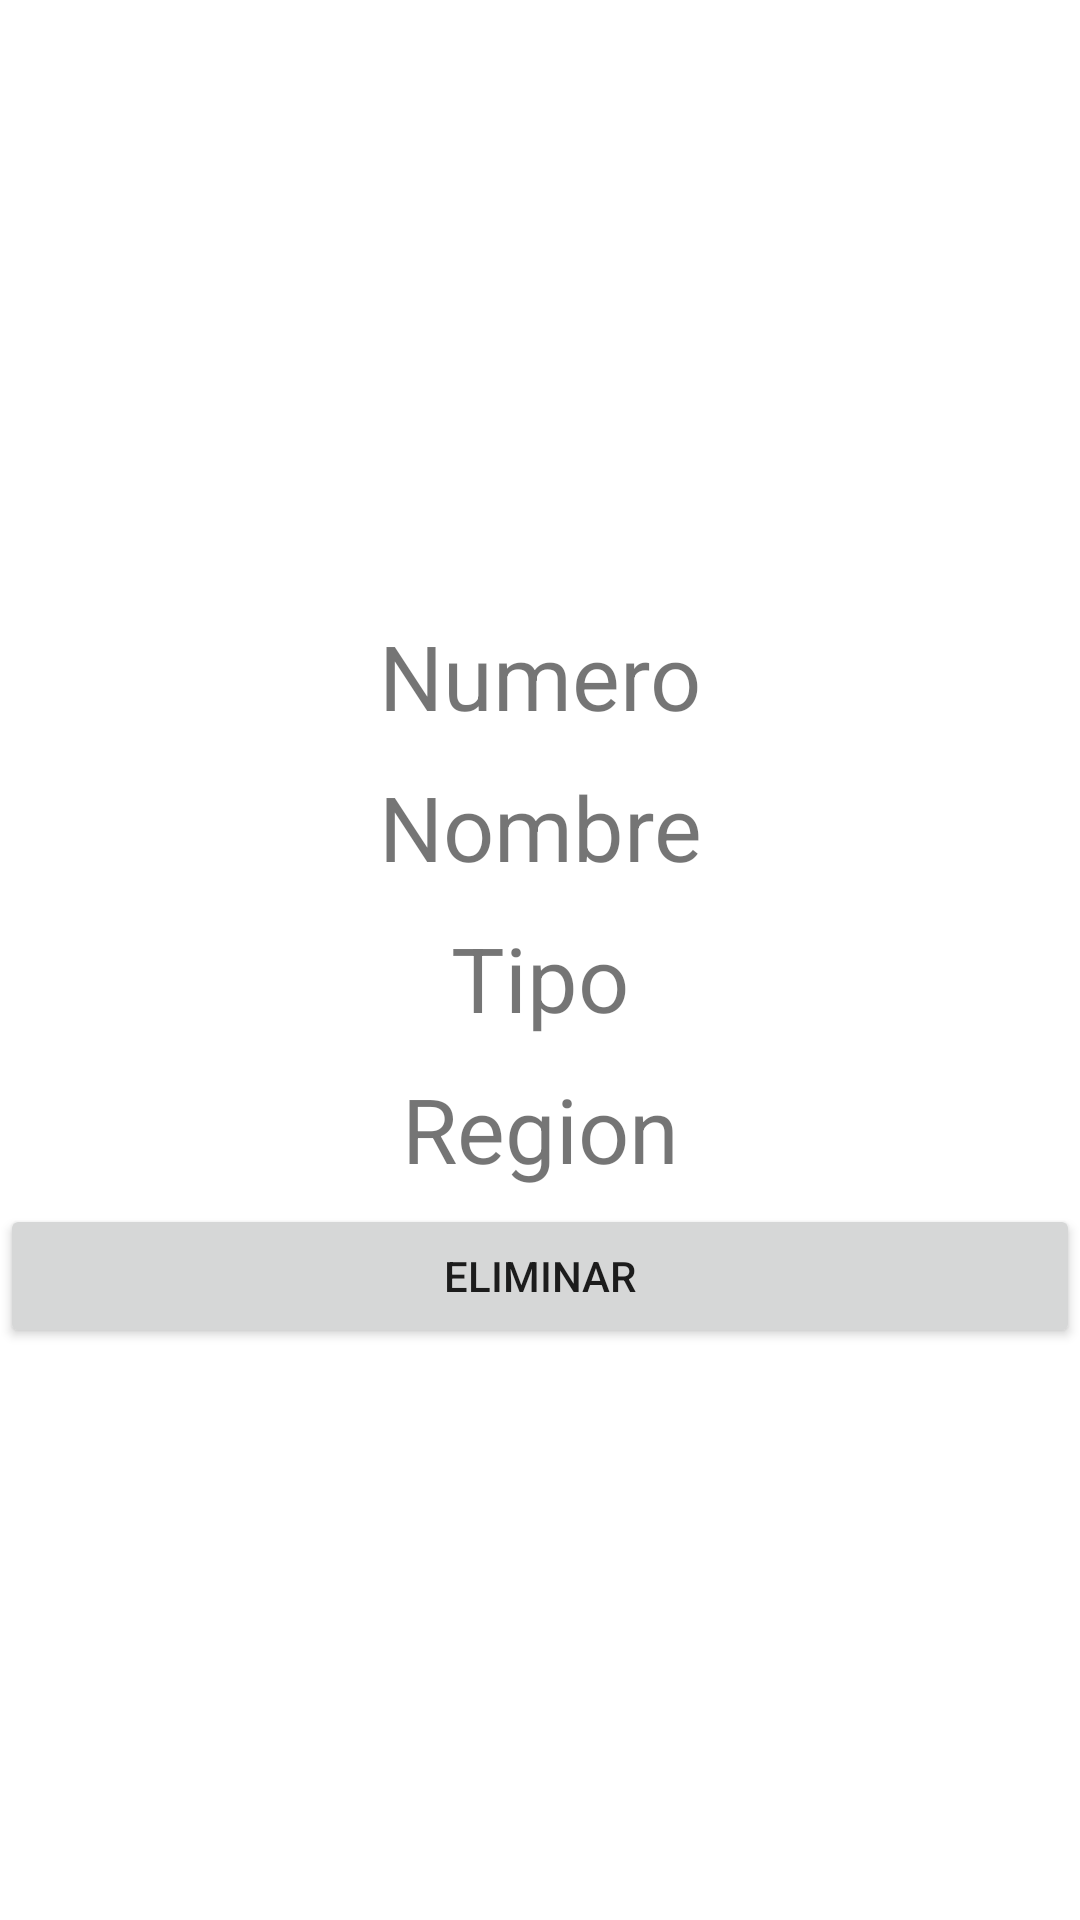

This screen was rendered from an Android layout file. Write that file and the resources it references.
<!-- AndroidManifest.xml: application theme Theme.T3_Videojuegos -->
<!-- res/layout/detalle_pokemon.xml -->
<?xml version="1.0" encoding="utf-8"?>
<androidx.constraintlayout.widget.ConstraintLayout xmlns:android="http://schemas.android.com/apk/res/android"
    xmlns:app="http://schemas.android.com/apk/res-auto"
    android:layout_width="match_parent"
    android:layout_height="match_parent">

    <LinearLayout
        android:layout_width="match_parent"
        android:layout_height="match_parent"
        android:orientation="vertical"
        app:layout_constraintBottom_toBottomOf="parent"
        app:layout_constraintEnd_toEndOf="parent"
        app:layout_constraintStart_toStartOf="parent"
        app:layout_constraintTop_toTopOf="parent">

        <ImageView
            android:layout_width="match_parent"
            android:layout_height="200dp"
            android:padding="5dp"
            android:src="@drawable/ic_launcher_background">

        </ImageView>

        <TextView
            android:id="@+id/tvNumeroPokemonD"
            android:layout_width="match_parent"
            android:layout_height="wrap_content"
            android:gravity="center_horizontal"
            android:text="Numero"
            android:padding="5dp"
            android:textSize="30sp" />

        <TextView
            android:id="@+id/tvNombrePokemonD"
            android:layout_width="match_parent"
            android:layout_height="wrap_content"
            android:gravity="center_horizontal"
            android:text="Nombre"
            android:padding="5dp"
            android:textSize="30sp" />

        <TextView
            android:id="@+id/tvTipPokemonD"
            android:layout_width="match_parent"
            android:layout_height="wrap_content"
            android:gravity="center_horizontal"
            android:text="Tipo"
            android:padding="5dp"
            android:textSize="30sp" />

        <TextView
            android:id="@+id/tvRegionPokemonD"
            android:layout_width="match_parent"
            android:layout_height="wrap_content"
            android:gravity="center_horizontal"
            android:text="Region"
            android:padding="5dp"
            android:textSize="30sp" />

        <Button
            android:id="@+id/btnEliminar"
            android:layout_width="match_parent"
            android:layout_height="wrap_content"
            android:text="Eliminar" />


    </LinearLayout>

</androidx.constraintlayout.widget.ConstraintLayout>
<!-- resources referenced by this layout -->
<resources>
  <style name="Theme.T3_Videojuegos" parent="Theme.MaterialComponents.DayNight.DarkActionBar">
          
          <item name="colorPrimary">@color/purple_500</item>
          <item name="colorPrimaryVariant">@color/purple_700</item>
          <item name="colorOnPrimary">@color/white</item>
          
          <item name="colorSecondary">@color/teal_200</item>
          <item name="colorSecondaryVariant">@color/teal_700</item>
          <item name="colorOnSecondary">@color/black</item>
          
          <item name="android:statusBarColor" tools:targetApi="l">?attr/colorPrimaryVariant</item>
          
      </style>
  <!-- not gathered from this repository: default colours our renderer supplied (Android Studio template values) -->
  <color name="purple_500">#FF6200EE</color>
  <color name="purple_700">#FF3700B3</color>
  <color name="teal_200">#FF03DAC5</color>
  <color name="teal_700">#FF018786</color>
  <color name="black">#FF000000</color>
  <color name="white">#FFFFFFFF</color>
</resources>
